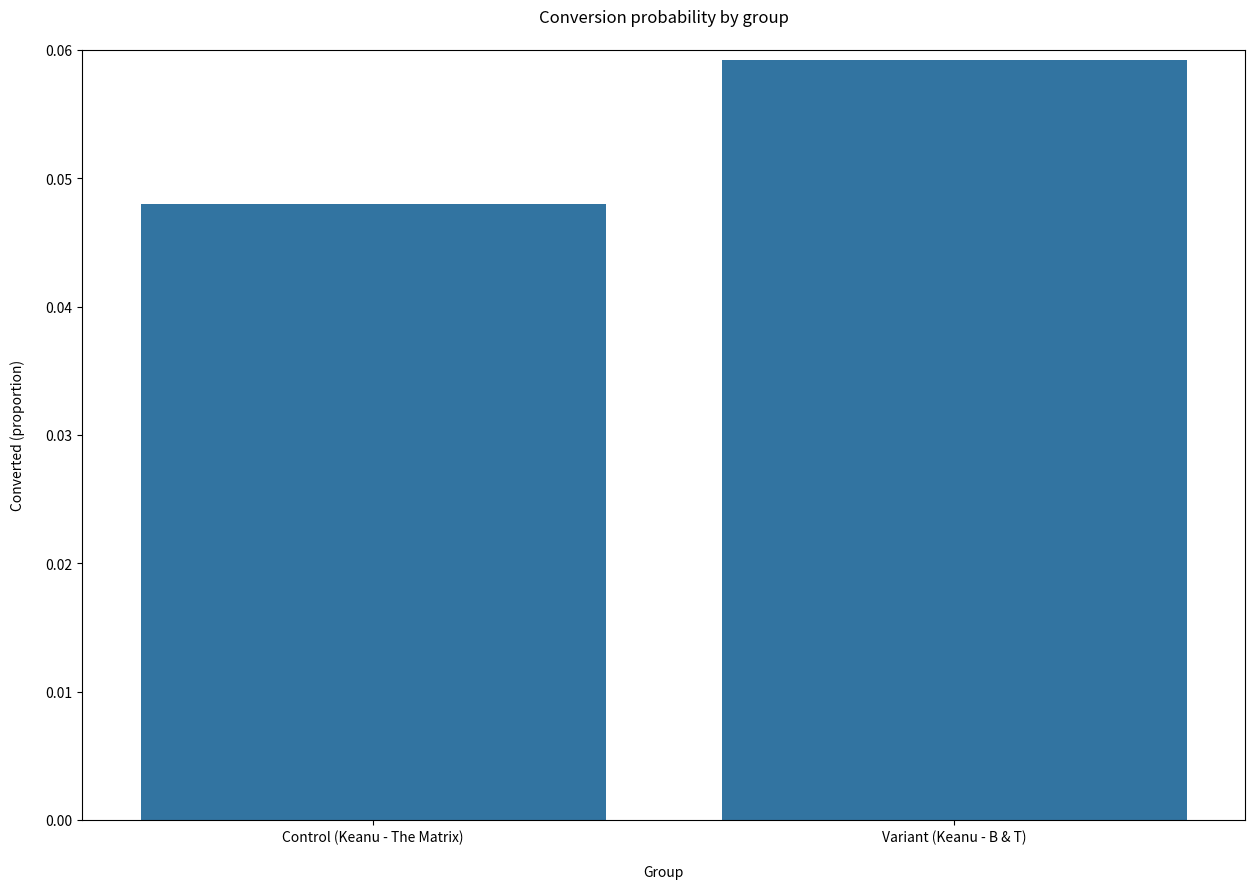
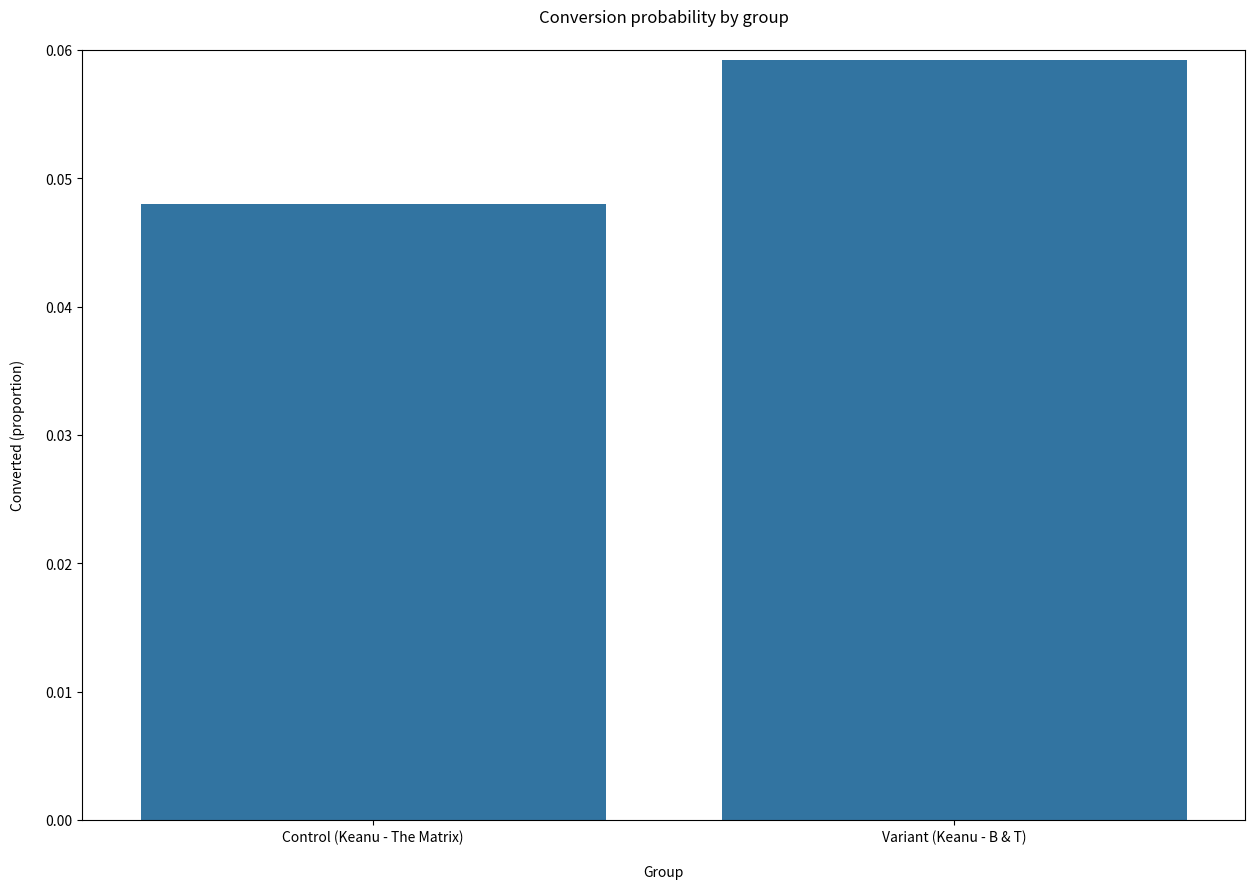

Write the Python code that produced these figures, in order.
#!/usr/bin/env python
# coding: utf-8

# # 1. Conversion Probabilities (Frequentist Approach)

# On your site, you may want to determine the proportion of users that clicked a certain widget or element on the page. Furthermore, you may have recently conducted an experiment whereby a new version of said widget/element has been changed and you want to compare its performance to your control (current) widget. This is when you will want to perform a statistical test to determine whether a statistically significant difference between groups exists.
# 
# As this notebook focuses on a frequentist approach to significance testing, you will hopefully have performed power analyses prior your experiment, in order to determine an adequate enough sample size to pause your experiment. If you have not done so, I have previously developed code in R, that enables you to determine how much of a sample (per variant) is required to reach a statistically conclusive result: 
# 
# [Sample-size Calculation in R - Code (Frank Hopkins, 2020)](https://towardsdatascience.com/ab-sample-size-calculation-in-r-ad959a4443a2)
# 
# Here you can specify your current conversion probability and your desired uplift (minimum detectable change).
# 
# This approach is broken down into absolute and relative differences, respectively and was adapted from the introduction to A/B Testing course by Udacity. This method uses confidence intervals to determine whether or not to reject your null hypothesis. This is achieved by calculating a pooled standard error of your two groups (which is the pooled probability of a click divided by the pooled sameple of the groups) and the difference between the predicted probability conversions for each group.
# 
# For sake of this analysis and subsequent work books. We are going compare the results of an A/B Test I have made up whereby we are testing two different widget images to promote a Keanu Reaves boxset on www.abtestnostalgicfilms.com (this is not a real website). Major stakeholders at abtestnostalgic films are worred that the image of Keanu in Bill and Ted will not be with familar younger audiences, so are running an A/B test to measure the impact on performance. People in this experiment will be evenly distributed into two variants where they will see one of two images in the promotion:
# 
# ![](keanu_comp.png)
# 
# 
# Now, lets get into it.
# 
# Your first going to want to import all the relevant packages for analysis:

# In[1]:


import math as mt
import numpy as np
import pandas as pd
import seaborn as sb
from scipy.stats import norm
import matplotlib.pyplot as plt


# ## Absolute differences

# You're now going to want to insert the number of unique browsers/users that were in each bucket of your experiment:

# In[2]:


n_control = 164246

n_variant = 174904


# Now, input the number of unique events fired in each bucket. Using the example given above, this will be the number of unique clicks on your old and new widget/element:

# In[3]:


e_control = 7883

e_variant = 10348


# You can now create a pandas data-frame that contains this information and calculates the conversion probabilities of each respective experimental condition:

# In[4]:


data = {'variant':  ['Control (Keanu - The Matrix)', 'Variant (Keanu - B & T)'],
        'n_users': [n_control, n_variant],
        'n_events': [e_control, e_variant],
        }

experiment_df = pd.DataFrame(data)

experiment_df['p_conversion'] = round(experiment_df['n_events'] / experiment_df['n_users'], 4,)

print(experiment_df)


# For a more user/stake-holder friendly representation, you can present these probabilities as %s:

# In[5]:


p_control = e_control/n_control

p_variant = e_variant/n_variant

print("The conversion probability of the Control (Keanu - The Matrix) group is",round(100 * p_control,4),"%")
print("The conversion probability of the Variant (Keanu - B & T) group is",round(100 * p_variant,4),"%")


# Next, you need to calculate the combined/pooled conversion probability:

# In[6]:


p_pooled = (e_control + e_variant)/(n_control + n_variant)

print("The combined conversion probability is", round(100 * p_pooled,4),"%")


# And, the pooled standard error:

# In[7]:


sd_pooled = mt.sqrt((p_pooled * (1 - p_pooled)) * (1/n_control + 1/n_variant))

print("The pooled standard deviation/error is",round(100 * sd_pooled,4),"%")


# You can now calculate the estimated absolute difference between conversion probabilities:

# In[8]:


e_diff = p_variant - p_control

print("The estimated difference is",round(100 * e_diff,4),"%")


# Below you can set your pre-experiment parameters. You can set your significance threshold (alpha) and select the corresponding z-score (this will be then used for computation below. You can also set a pratical significance threshold, which is the absolute difference that is relevant to this experiment in its commercial context (this value should be pre-determined before your experiment is conducted): 

# In[9]:


alpha = 0.05

## Z score 0.9

z_90 = 1.645

## Z score 0.95

z_95 = 1.96

## Z score 0.99

z_99 = 2.576

# Practical significance

prac_sig = 0.005


# Based on the parameters you have set above, you can now calculate the pooled margin of error:

# In[10]:


me = z_95 * (sd_pooled)

print("The margin of error is",round(100 * me,4),"%")


# You can now print the result of your experiment. The absolute difference and confidence intervals will be presented. The threshold for both statistical and practical significance is also provided:

# In[11]:


## Overall change observed

print("The absolute change observed due to the experiment is", round(e_diff*100,2),"%")

## Confidence intervals

print("Confidence intervals: [",round(e_diff * 100 - me * 100, 4),"%","-",round(100 * e_diff + 100 * me,4),"%","]")

## Result of the experiment
print ("The change is statistically significant if the CI doesn't include 0. In that case, it is practically significant if the entire confidence interval is >",prac_sig * 100,"%",".")


# As you can see above, the experiment reached both statistical and practical significance. If you want to present a visual with the raw users, events and conversion probabilities, you can execute the following code:

# In[12]:


plt.figure(figsize=(15,10))
ax = sb.barplot(x=experiment_df['variant'], y=experiment_df['p_conversion'], ci=False)
plt.ylim(0, 0.06)
plt.title('Conversion probability by group', pad=20)
plt.xlabel('Group', labelpad=15)
plt.ylabel('Converted (proportion)', labelpad=15)
print(experiment_df)


# ## Relative differences

# First, insert the number of unique browsers/users that were in each bucket of your experiment:

# In[13]:


n_control = 164246

n_variant = 174904


# Now, input the number of unique events fired in each bucket. Using the example given above, this will be the number of unique clicks on your old and new widget/element:

# In[14]:


e_control = 7883

e_variant = 10348


# You can now create a pandas data-frame that contains this information and calculates the conversion probabilities of each respective experimental condition:

# In[15]:


data = {'variant':  ['Control (Keanu - The Matrix)', 'Variant (Keanu - B & T)'],
        'n_users': [n_control, n_variant],
        'n_events': [e_control, e_variant],
        }

experiment_df = pd.DataFrame(data)

experiment_df['p_conversion'] = round(experiment_df['n_events'] / experiment_df['n_users'], 4,)

print(experiment_df)


# For a more user/stake-holder friendly representation, you can present these probabilities as %s:

# In[16]:


p_control = e_control/n_control

p_variant = e_variant/n_variant

print("The conversion probability of the Control (Keanu - The Matrix) group is",round(100 * p_control,4),"%")
print("The conversion probability of the Variant (Keanu - B & T) group is",round(100 * p_variant,4),"%")


# Next, you need to calculate the combined/pooled conversion probability:

# In[17]:


p_pooled = (e_control + e_variant)/(n_control + n_variant)

print("The combined conversion probability is", round(100 * p_pooled,4),"%")


# And, the pooled standard error:

# In[18]:


sd_pooled = mt.sqrt((p_pooled * (1 - p_pooled)) * (1/n_control + 1/n_variant))

print("The pooled standard deviation/error is",round(100 * sd_pooled,4),"%")


# You can now calculate the estimated relative difference between conversion probabilities:

# In[19]:


e_diff = (p_variant/p_control)-1

print("The estimated difference is",round(100 * e_diff,4),"%")


# Below you can set your pre-experiment parameters. You can set your significance threshold (alpha) and select the corresponding z-score (this will be then used for computation below. You can also set a pratical significance threshold, which is the relative difference that is relevant to this experiment in its commercial context (this value should be pre-determined before your experiment is conducted):

# In[20]:


alpha = 0.05

## Z score 0.9

z_90 = 1.645

## Z score 0.95

z_95 = 1.96

## Z score 0.99

z_99 = 2.576

# Practical significance

prac_sig = 0.2


# In[21]:


## Overall change observed

print("The absolute change observed due to the experiment is", round(e_diff*100,2),"%")

## Confidence intervals

print("Confidence intervals: [",round(e_diff * 100 - me * 100, 4),"%","-",round(100 * e_diff + 100 * me,4),"%","]")

## Result of the experiment
print ("The change is statistically significant if the CI doesn't include 0. In that case, it is practically significant if the entire confidence interval is >",prac_sig * 100,"%",".")


# As you can see above, the experiment reached both statistical and practical significance. If you want to present a visual with the raw users, events and conversion probabilities, you can execute the following code:

# In[22]:


plt.figure(figsize=(15,10))
ax = sb.barplot(x=experiment_df['variant'], y=experiment_df['p_conversion'], ci=False)
plt.ylim(0, 0.06)
plt.title('Conversion probability by group', pad=20)
plt.xlabel('Group', labelpad=15)
plt.ylabel('Converted (proportion)', labelpad=15)
print(experiment_df)


# The next chapter will tackle the same experiment using Bayesian methods for calculating the difference between conversion probabilities.
